3-way image classification set "CNN_cropfield" from GitHub (LinhVu1027/DeepLearning-BasicImageClassification-Numpy-Tensorflow); label vocabulary: lua co de, lua nga, lua tot.

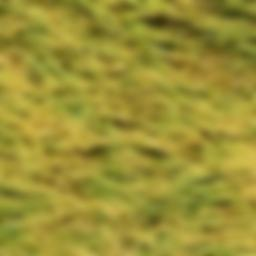
Label: lua nga

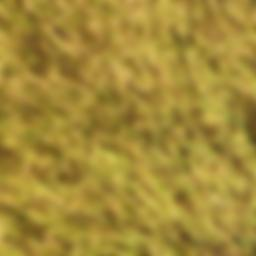
Label: lua tot

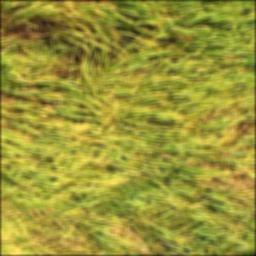
Label: lua nga

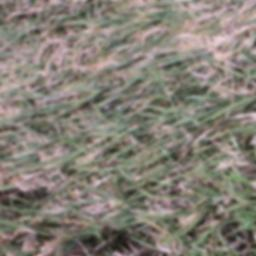
Label: lua co de
